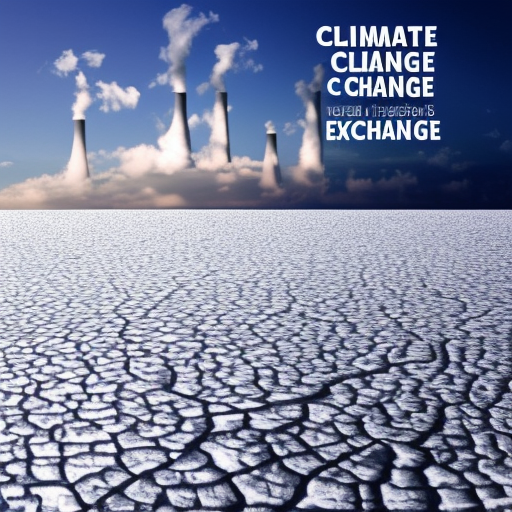
Generation parameters embedded in this image by AUTOMATIC1111 Stable Diffusion web UI or a fork of it (Forge, ...) (PNG 'parameters' text chunk):
climate change
Steps: 80, Sampler: Euler a, CFG scale: 7, Seed: 958740057, Size: 512x512, Model hash: a2a802b2